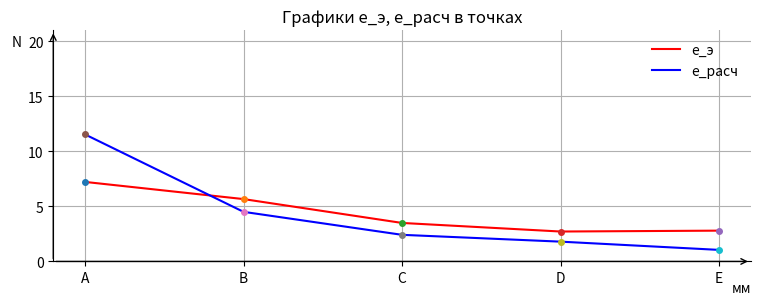

Write Python code to recreate this figure.
import matplotlib.pyplot as plt
import numpy as np
from matplotlib.axis import Axis


if __name__ == "__main__" :
   fig, ax = plt.subplots(figsize=(9,3))
   ax.spines['right'].set_color('none')
   ax.spines['top'].set_color('none')
   ax.xaxis.set_ticks_position('bottom')
   ax.yaxis.set_ticks_position('left')
   ax.spines['bottom'].set_position(('data', 0))
   ax.spines['left'].set_position(('data', -1))
   XPOINTS = np.array(['A', 'B', 'C', 'D', 'E'])
   XPOINTS=XPOINTS.reshape((5,))
   xs = np.linspace(0,20,5)
   ax.set_xticks(xs, labels = XPOINTS)
   y1 = [7.23, 5.67, 3.5, 2.72, 2.8]
   y2 = [11.55, 4.51, 2.42,	1.8, 1.05]
   plt.xlim(-1, 21)
   plt.ylim(-1, 21)
   plt.plot(xs, y1, color = 'red', label = 'e_э')
   plt.plot(xs, y2, color = 'blue', label ='e_расч')
   plt.annotate('', xy = (21, 0),xytext=(-1, 0),arrowprops = dict(arrowstyle = "->",color = 'black'))
   plt.annotate('', xy = (-1, 21),xytext=(-1, 0),arrowprops = dict(arrowstyle = "->",color = 'black'))
   plt.xlabel('мм', loc = "right" , labelpad = -3)
   plt.ylabel("N", loc = "top", rotation = 180, labelpad = 13)
   plt.legend(loc='upper right', frameon = False)
   plt.title("Графики e_э, e_расч в точках")
   if y1:
      for x, y in zip(xs, y1):
         plt.plot(x, y, 'o', markersize = 4)       
   if y2:
      for x, y in zip(xs, y2): 
         plt.plot(x, y, 'o', markersize = 4)
   ax.set_xlim(left=-1, right=21)  # Ограничиваем длину оси X
   ax.set_ylim(bottom=0, top=21)   # Ограничиваем длину оси Y выше 0
   plt.grid()
   plt.show()